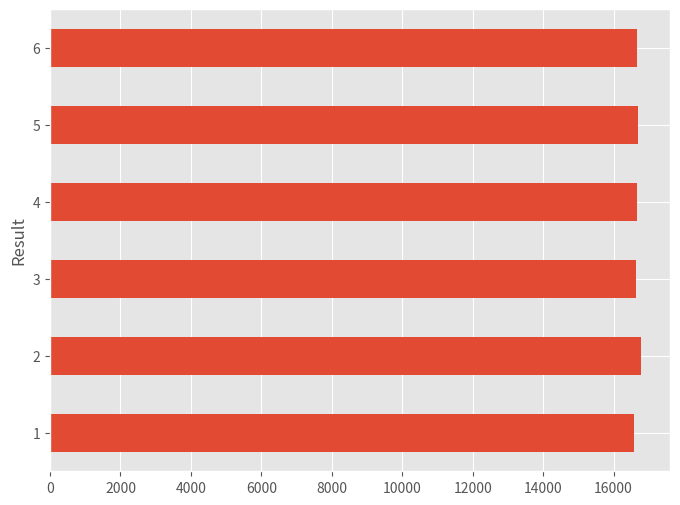

Recreate this plot in Python. (Note: this script raises an exception after producing the figure.)
# ---
# jupyter:
#   jupytext:
#     formats: ipynb,py:percent
#     text_representation:
#       extension: .py
#       format_name: percent
#       format_version: '1.3'
#       jupytext_version: 1.16.2
#   kernelspec:
#     display_name: Python 3 (ipykernel)
#     language: python
#     name: python3
# ---

# %% [markdown] editable=true slideshow={"slide_type": ""}
# # Randomness and Probability

# %% [markdown] editable=true slideshow={"slide_type": ""}
# ## Acknowledgment 
#
# Some of the content here is based on [Computational and Inferential Thinking: The Foundations of Data Science](https://inferentialthinking.com/chapters/intro.html), by A. Adhikari, J. DeNero, D. Wagner.
#
# On the other hand, this text uses its own module `datascience` for data frame manipulations, while we will use pandas, which is the most commonly used library for data frames in Python.

# %% [markdown]
# ## Importing Modules
#
# Let's start by importing the necessary modules:

# %% editable=true slideshow={"slide_type": ""}
import numpy as np

import pandas as pd
# pd.options.future.infer_string = True
# pd.options.mode.copy_on_write = True

import matplotlib.pyplot as plt

plt.rcParams["figure.figsize"] = (8, 6)  # default figure size
plt.style.use("ggplot")  # style sheet

# %% [markdown]
# ## Techinical Note: `tqdm`

# %% [markdown] editable=true slideshow={"slide_type": ""}
# We will be running some experiments with a large number of repetitions, so we will introduce a tool that provides progress bars for for-loops in Jupyter notebooks: [tqdm](https://github.com/tqdm/tqdm).  It does not come with Python (although it does come with Anaconda), so to install it just do
#
# ```
# pip install tqdm
# ```
#
# We need to import it before we use it:

# %% editable=true slideshow={"slide_type": ""}
from tqdm.notebook import tqdm

# %% [markdown] editable=true slideshow={"slide_type": ""}
# (We just need to import the `tqdm` function itself.)  To use, simply use
#
# ```python
# for i in tqdm(range(N)):
#    ... # body
# ```
#
# instead of
#
# ```python
# for i in range(N):
#    ... # body
# ```

# %% [markdown] editable=true slideshow={"slide_type": ""}
# ## Review
#
# Let's review some tools from pands and NumPyu that will be useful here.
#
# ### Randomness in NumPy
#
# One can use NumPy's functions to simulate random events and get [empirical probabilities](https://en.wikipedia.org/wiki/Empirical_probability).
#
# Here are some of the functions that we can use:
#
# | **Function**                                 | **Description**                                                               |
# |----------------------------------------------|-------------------------------------------------------------------------------|
# | `np.random.random(count)`                    | Produces `count` random floats between `0.0` and `1.0`                        |
# | `np.random.randint(start, end, count=count)` | Produces `count` random integers between `start` and `end - 1`                |
# | `np.random.choice(array, count=count)`       | Produces `count` random random elements of `array` (with possible repetition) |
# | `np.random.normal(mean, std, count)`         | Choose `count` random floats with normal probability curve                    |
#
# For instance, one can simulate tossing a (fair) coin with:

# %% editable=true slideshow={"slide_type": ""}
np.random.choice(["Heads", "Tails"])

# %% [markdown]
# (Rerun the cell above to see the results change.  **Note:** If you run it with `Ctrl + Enter` or `Cmd + Return`, it will run the cell and *not move to the next*.  This allows you to easily rerun it many times.)
#
# Or rolling a (fair) die with:

# %%
np.random.randint(1, 7)  # note we need 7, and not 6

# %% [markdown]
# We can also simulate running it multiple times, by adding a new argument.
#
# So, to toss a fair coin ten times, we can do:

# %%
np.random.choice(["Heads", "Tails"], 10)

# %% [markdown]
# To roll a die ten times:

# %%
np.random.randint(1, 7, 10)

# %% [markdown]
# ### `value_counts`
#
# In solving the problems below, the pandas methods [value_counts](https://pandas.pydata.org/docs/reference/api/pandas.Series.value_counts.html) will come handy.  Let's see it in action.
#
# First, let's create a data frame with some random values:

# %%
df = pd.DataFrame(
    {
        "Col1": np.random.randint(1, 5, 20),
        "Col2": np.random.choice(np.array(["A", "B", "C", "D"]), 20),
    }
)
df

# %% [markdown]
# We use `value_counts` to see how many times each value occur in a column:

# %%
df["Col1"].value_counts()

# %%
df["Col2"].value_counts()

# %% [markdown]
# Note that the *index* (on the left) is the set of distinct values of the given column, and the entries (of the series) are the counts for each corresponding value.  By default, it is sorted by the number of occurrences (i.e., counts) in *decreasing* order.

# %% [markdown]
# We can make this resulting series into an array by using `to_numpy` (the index is dropped):

# %%
df["Col2"].value_counts().to_numpy()

# %% [markdown]
# ### Comparing Arrays

# %% [markdown]
# Remember that if we want to check if two arrays are equal, we don't use `==`:

# %%
a = np.array([1, 2, 3])
b = np.array([1, 2, 3])
c = np.array([1, 2, 4])

# %% [markdown]
# Clearly, `a` and `b` are equal, but `c` is different.
#
# If we try to use `==`:

# %%
a == b

# %%
a == c

# %% [markdown]
# With `==`, we check if each entry of the first array is equal to each entry of the second, so we get as result an *array* of booleans (`True`and `False`).
#
# We use instead `np.array_equal`:

# %%
np.array_equal(a, b)

# %%
np.array_equal(a, c)

# %% [markdown]
# ### Counting Occurrences
#
# We can use `np.count_nonzero` to count how many times some condition on an array is satisfied.
#
# As the name says, it counts the number of non-zero elements in an array:

# %%
np.count_nonzero(np.array([0, 1, 2, 0, 4, 0, 3, 2]))

# %% [markdown]
# On the other hand, in Python the boolean `False` is (sometimes) treated as zero, while `True` is non-zero.  Hence, `np.count_nonzero` can be used to count the number of `True`'s in a boolen array:

# %%
np.count_nonzero(np.array([True, True, False, False, True]))

# %% [markdown]
# Thus, we can also check conditions:

# %%
np.count_nonzero(np.array([1, 3, 5, 0, 2, 1, 5]) > 2)

# %% [markdown]
# ### `sample`
#
# The pandas data frame method [sample](https://pandas.pydata.org/docs/reference/api/pandas.DataFrame.sample.html) selects a random number of rows of a data frame.
#
# For example, lets select four random rows of our (random) data frame `df`:

# %%
df.sample(4)

# %% [markdown]
# Again, run it a few times to see how we get different results each time.

# %% [markdown]
# By default, `.sample` does not allow a row to be repeated.  To allow it, use the `replace=True` optional argument.  (Let's sort the index to make it easier to see the repeated rows.)

# %%
df.sample(12, replace=True).sort_index()

# %% [markdown]
# (Run it a few times, if you don't see a repeated row.)
#
# Instead of a number of rows, one can pass the *fraction* of the total number of rows we want to draw with the argument `frac=`.  For example, `sample(frac=0.5)` will randomly select half as many as the total number of rows.

# %%
df.sample(frac=0.5)

# %% [markdown]
# In particular, we can *shuffle the (order of the) rows* using `frac=1`:

# %%
df.loc[:5].sample(frac=1)

# %% [markdown]
# ## Tracking and Visualizing Number of Occurrences

# %% [markdown]
# We expect that if repeat the tossing of a coin, we get about half of the results to be Heads, and half to be Tails.  This is a consequence of the [Law of Large Numbers](https://en.wikipedia.org/wiki/Law_of_large_numbers).
#
#
# Let's check it in practice:

# %%
number_of_repetitions = 1_000

# array with results of each toss
tosses = np.random.choice(["Heads", "Tails"], number_of_repetitions)

# make it into a data frame
tosses_df = pd.DataFrame({"Result": tosses})

# count each result and make a bar graph
tosses_df.groupby("Result").size().plot(kind="barh");

# %% [markdown]
# Similarly, if we roll a die many times, we expect each value to appear about one sixth of the time:

# %%
number_of_repetitions = 1_000

# array with results of each roll
rolls = np.random.randint(1, 7, number_of_repetitions)

# make it into a data frame
rolls_df = pd.DataFrame({"Result": rolls})

# count each result and make a bar graph
rolls_df.groupby("Result").size().plot(kind="barh");

# %% [markdown]
# The more repetitions, the closer the proportions get to being equal:

# %%
# increase the number of repetitions!
number_of_repetitions = 100_000

rolls = np.random.randint(1, 7, number_of_repetitions)
rolls_df = pd.DataFrame({"Result": rolls})

rolls_df.groupby("Result").size().plot(kind="barh");


# %% [markdown]
# Of course, we expect the numbers of occurrences for each possible result to get closer to being equal (proportionally speaking) the more times we repeat, because each value has exactly the same probability: $1/2$ for the coin, and $1/6$ for the die.

# %% [markdown]
# ## Empirical Probabilities

# %% [markdown]
# ### Tossing Three Coins
#
# The Law of Large Numbers implies that if repeat an experiment a large number of times, the proportion of times an event occurs approaches to the probability of it occurring.
#
# For instance, the probability of getting three Heads when tossing a (fair) coin three times is
#
# $$
# \frac{1}{2} \cdot \frac{1}{2} \cdot \frac{1}{2} = \frac{1}{8}.
# $$
#
# So, if we toss a coin three times many times over, the proportion of times we get three heads should be about $\dfrac{1}{8} = 0.125$, and the more times we do it, the closer we get to $0.125$.
#
# Let's try to visualize this.

# %% [markdown]
# #### Visualizing
#
# Let's write a function to visualize how increasing the number of tosses of the three coins, we get proportions closer to the probability of $0.125$.
#
# We first write functions for tossing three coins and checking if we get three heads:

# %%
def toss_three_coins():
    """
    Simulates toissing a coin three times.

    INPUT:
    None.

    OUTPUT:
    Array of "Heads" and "Tails" of length 3.
    """
    return np.random.choice(np.array(["Heads", "Tails"]), 3)


def is_three_heads(toss):
    """
    Given an array, checks if it is equal to ["Heads", "Heads", "Heads"].

    INPUT:
    An array (supposedly of length 3, containing "Heads" and/or "Tails").

    OUTPUT:
    True/False, depending if it contains three heads or not.
    """
    return np.array_equal(toss, np.array(3 * ["Heads"]))


def plot_prop_three_heads(number_of_tosses):
    """
    Given the number of tosses, plots the proportions of three heads obtained
    up to the given number.

    INPUT:
    number_of_tosses: number of times up to which we simulate tossing a fair coin.

    OUTPUT:
    A scatter plot with the number of tosses and proportion of times three heads were obtained.
    """
    # initialize
    three_heads = np.zeros(number_of_tosses, dtype=np.int32)

    # put a 1 every times we get three heads
    for i in tqdm(range(number_of_tosses)):
        toss = toss_three_coins()
        if is_three_heads(toss):
            three_heads[i] = 1

    # get the cumulative number of three heads obtained
    number_of_three_heads = np.cumsum(three_heads)

    # get the proportion
    prop_of_heads = number_of_three_heads / np.arange(1, number_of_tosses + 1)

    # plot the expected proportion
    plt.plot([1, number_of_tosses], [0.125, 0.125], c="green", linestyle="dashed", linewidth=2)

    # plot the proportions, in steps
    step_size = int(np.ceil(number_of_tosses / 50))  # at most 50 steps
    plt.scatter(
        np.arange(1, number_of_tosses + 1, step_size), prop_of_heads[::step_size]
    )


# %% [markdown]
# Let's start with a small number of repetitions (of the three tosses):

# %%
plot_prop_three_heads(50)

# %% [markdown]
# The result you will obtain above is random, so we are not very sure what to expect.  But, most likely, the proportions will not be very close to the expected $0.125$.
#
# But, the more you increase the number of repetitions, the more the larger values get to $0.125$:

# %%
plot_prop_three_heads(200)

# %%
plot_prop_three_heads(2_000)

# %%
plot_prop_three_heads(20_000)

# %% [markdown]
# ### Sum of Two Dice
#
# Now, let's pretend we don't know the probabilities for obtaining a particular value when we roll two dice and add their values.
#
# As we've seen above, we can get very good ideas but running this experiment many times over, and keeping track of the proportions we obtain.
#
# Let's them simulate this, with $10{,}000$ rolls.  We will use a data frame to keep track of the values of each die and their sum:

# %%
number_of_repetitions = 10_000

# rolls of the first die
die1 = np.random.randint(1, 7, number_of_repetitions)

# rolls of the second die
die2 = np.random.randint(1, 7, number_of_repetitions)

# create the data frame
rolls = pd.DataFrame({
    "Die 1": die1,
    "Die 2": die2,
    "Sum": die1 + die2
})

rolls

# %% [markdown]
# Let's see the proportions of each sum with a density histogram:

# %%
# the bins are of length 1, centered on 2, 3, 4, ..., 12.
rolls.hist("Sum", ec="white", density=True, bins=np.arange(1.5, 13, 1));

# %% [markdown]
# Note that since the lengths of the bins are all equal one, the heights are indeed the proportions.  Since we performed the rolls a large number of times, these proportions should be close the actual probabilities.
#
# It's clear then that some sums are more likely than others, which is not unexpected.
#
# It is not hard to compute the actual probabilities, but if we don't know it, we can get good approximations from our experiment.  This would be an *empirical probability*, i.e., a probability obtained from an experiment.  We just need to find the proportions in our experiment.  If the number of repetitions is large enough, we should get numbers very close to the actual theoretical probability:

# %%
# data frame with counts and proportions for each sum of the two dice
rolls_count_prop = (
    rolls.groupby("Sum")
    .size()
    .to_frame("Count")
    .assign(Proportion=lambda count: count / number_of_repetitions)
)

rolls_count_prop

# %% [markdown]
# So, the probability of rolling a 2 should be about $3\%$, while the probability of rolling a 7 should be about $17\%$.  
#
# Since there is only one way to get a 2, which is the roll with both dies getting 1 on top, out of the possible $36$ different ways to get the roll of two dice, the actual probability is $1/36 \approx 2.77\%$.
#
# There are 6 possible rows that add to $7$: a 1 and a 6, a 2 and 5, etc., all the way to a 6 and 1.  So, the actual probability is $6/36 = 1/6 \approx 16.7\%$.
#
# Let's add the actual probabilities and find the errors:

# %%
actual_prob = np.array(
    [
        1 / 36,
        2 / 36,
        3 / 36,
        4 / 36,
        5 / 36,
        6 / 36,
        5 / 36,
        4 / 36,
        3 / 26,
        2 / 36,
        1 / 36,
    ]
)

# data frame with count, proportions, actual probability, and error
# from approximating by proportion
(
    rolls_count_prop
    .assign(Probability=actual_prob)
    .assign(
        Error=lambda df_: np.abs(df_["Proportion"] - df_["Probability"])
    )
)

# %% [markdown]
# ### Poker
#
# Let's now look at the [game of poker](https://en.wikipedia.org/wiki/Poker).
#
# The game is played with a [standard 52-card deck](https://en.wikipedia.org/wiki/Standard_52-card_deck).  Each card has a rank and a suit.  Let's create a deck as a data frame.
#
# We will also add a numerical *value* for each card, which can be used to check if cards are in sequence.  (We will have strings for our ranks, since we have `"A"` for ace, for example.  The values can be used for ordering the cards in sequence, for instance, with a hand with `[9, 10, J, Q, K]` or `[10, J, Q, K, A]`.)
#
# We will use a [np.repeat](https://numpy.org/doc/stable/reference/generated/numpy.repeat.html) and [np.tile](https://numpy.org/doc/stable/reference/generated/numpy.tile.html) to create the data frame for the deck.

# %%
# single values for ranks, suits, and values
ranks = ["A"] + [str(i) for i in range(2, 11)] + ["J", "Q", "K"]
suits = ["Diamonds", "Clubs", "Hearts", "Spades"]
values = [13] + list(range(1, 13))

# create the deck data frame
deck = pd.DataFrame({"Rank": np.tile(ranks, 4), "Suit": np.repeat(suits, 13), "Value": np.tile(values, 4)})

deck


# %% [markdown]
# Now, let's write a function that draws 5 cards from the deck.  We can simply use the `sample` method:

# %%
def draw_five():
    """
    Draws five cards from the deck.

    INPUT:
    None.

    OUTPUT:
    A data frame with five random cards from the deck.
    """
    return (deck
            .sample(5)
            .sort_values(["Value", "Suit"])
            .reset_index(drop=True))



# %% [markdown]
# Run the cell below a few times to see what hands you get:

# %%
draw_five()


# %% [markdown]
# There are many [poker hands](https://en.wikipedia.org/wiki/List_of_poker_hands), and it is not hard to compute the exact probability of each.  The highest valued hands are *extremely* unlikely.  For instance, the probability of getting *four of a kind* (four cards with the same rank) is 
#
# $$
# \frac{13 \cdot 48}{\displaystyle \binom{52}{5}} = \frac{624}{2{,}598{,}960} = \frac{1}{4{,}165} \approx 0.00024 = 0.0240\%.
# $$
#
# A *straight-flush* (five cards in sequence and with the same suit) is even less likely, with a probability of
#
# $$
# \frac{9 \cdot 4}{\displaystyle \binom{52}{5}} = \frac{36}{2{,}598{,}960} = \frac{3}{216{,}580} \approx 0.00001385 = 0.001385\%.
# $$
#
# We will focus on lower valued hands, which have a higher probability.  We will look at two hands:
#
#   * **Two pairs**: two cards of matching rank, another two cards matching a different rank, and a fifth card with a rank different from the previous two.  Suits don't matter.
#   * **Straight**: the ranks in sequence of *values* of increasing order, like, `[3, 4, 5, 6, 7]`, or `[10, J, Q, K, A]`, but *not all suits the same*!  (That would be a *straight flush* instead.)  **Note that we assume here that `A` comes after `K` and not before `2`.**
#   
# Hence, now we need functions that take a hand (a data frame of five cards) and return `True` if we have two pairs or a straight, respectively, and `False` otherwise.
#
#

# %% [markdown]
# #### Two Pairs
#
# We can easily check for two pairs using `value_counts`: if a hand has two pairs, the value counts for Rank should give an array with `[2, 2, 1]`:

# %%
def is_two_pairs(hand):
    """
    Check if hand is two pairs.

    INPUT:
    hand: data frame with five rows from the deck.

    OUTPUT:
    True/False if the hands is two of a kind or not.
    """
    return np.array_equal(
        hand["Rank"].value_counts().to_numpy(),
        np.array([2, 2, 1]))


# %% [markdown]
# Let's create some hands, and use them to check:

# %%
hands = [
    deck.iloc[[2, 43, 50, 28, 30]],  # two pairs
    deck.iloc[[2, 28, 41, 20, 33]],  # full house
    deck.iloc[[2, 28, 41, 43, 50]],  # three of a kind
    deck.iloc[[2, 28, 30, 40, 50]],  # one pair
    deck.iloc[[2, 20, 41, 43, 50]],  # one pair
]


# %%
# only first should be true
for hand in hands:
    print(is_two_pairs(hand))


# %% [markdown]
# #### Straight
#
# Now, let's check if we have a straight.
#
# The first thing to be careful is that we do not count straight flushes as a (simple) straight.  We can then just check if all the suits are the same before we test if the cards are in sequence.
#
# Next, we need to check if the cards are in sequence.  There are many ways to do this.  Here we can just sort the Value column, get the lowest card (the first one, after sorting), and check if we have 5 cards in sequence from there:

# %%
def is_straight(hand):
    """
    Check if hand is a straight.

    INPUT:
    hand: five rows of the deck data frame.

    OUTPUT:
    True/False if the hand is a straight or not.
    """
    # all same suit?
    if len(hand["Suit"].value_counts()) == 1:
        return False

    # is it in sequence?
    values = np.sort(hand["Value"].to_numpy())
    lowest_card = values[0]
    return np.array_equal(values, np.arange(lowest_card, lowest_card + 5))


# %% [markdown]
# Let's test it:

# %%
hands = [
    deck.iloc[[20, 24, 23, 21, 35]],  # straight
    deck.iloc[[36, 51, 26, 37, 9]],   # straight
    deck.iloc[[39, 14, 15, 16, 17]],  # almost straight
    deck.iloc[[11, 12, 13, 14, 15]],  # nothing...
    deck.iloc[[2, 3, 4, 5, 6]],       # straight-flush
]

# %%
# first two should be true
for hand in hands:
    print(is_straight(hand))


# %% [markdown]
# #### Probabilities
#
# Now, let's find approximations for the probabilities of drawing two pairs and straights.  We again need to repeat a large number of draws, and check the proportions.
#
# The number of draws has to be relatively large, since the actual probability of drawing a straight is quite low, but keep in mind that it might take a long time to get the result if the number is too large.
#
# Let's wrap the code in a function to make it easier to test with different number of draws:

# %%
def prop_two_pairs_straight(number_of_draws):
    """
    Simulates drawing 5 cards number_of_draws times and returns the proportions 
    of two pairs and straights.

    INPUT:
    number_of_draws: number of times we draw five cards from the deck.

    OUTPUT:
    Tuple with proportions of two pairs and straights, respectively, in all draws.
    """
    # initialize the count
    number_of_two_pairs = 0
    number_of_straights = 0

    # loop
    for i in tqdm(range(number_of_draws)):
        # draw hand
        hand = draw_five()

        # check if two pairs
        if is_two_pairs(hand):
            number_of_two_pairs += 1

        # check if straight
        if is_straight(hand):
            number_of_straights += 1

    return number_of_two_pairs / number_of_draws, number_of_straights / number_of_draws


# %% [markdown]
# Let's experiment:

# %%
# 10,000 is a lot! It might take a while...
proportions = prop_two_pairs_straight(10_000)

print(f"Probability of drawing two pairs: {proportions[0]:.2%}.")
print(f"Probability of drawing straight:  {proportions[1]:.2%}.")


# %% [markdown]
# The actual probabilities are about $4.75\%$ and $0.35\%$, but you might not get very close to these with "only" $10{,}000$ draws, especially for the smaller probability for straights.
#
# Feel free to write code to test other hands, e.g., four of a kind, flush, full-house, etc.  Their actual probabilities are not hard to compute (and it is fun to do it ourselves!), but you can find them here: [Poker Probabilties (Wikipedia)](https://en.wikipedia.org/wiki/Poker_probability).

# %% [markdown]
# ## Distributions
#
# If we toss a coin 50 times, we expect to have *about* 25 heads, and 25 tails.  But it is not very likely that it will be exactly that.  So, let's investigate what sort of variation can happen.
#
# To do so, we will simulate tossing a coin 50 times and keep track of the results.
#
# In this case, all we need is to keep track of one of the possible results (heads or tails).

# %% [markdown]
# ### Distribution of 50 Coin Tosses
#
# Let's write a function that simulate 50 tosses and keeps track of the number of heads:

# %%
def heads_fifty_tosses():
    """
    Number of heads obtained in 50 tosses of a coin.

    INPUT:
    None.

    OUTPUT:
    Number of heads in our 50 simulated tosses.
    """
    results = np.random.choice(["Heads", "Tails"], 50)
    return np.count_nonzero(results == "Heads")


# %% [markdown]
# You can run it a few times.  It should hover about 25:

# %%
heads_fifty_tosses()

# %% [markdown]
# Now, we can repeat it many times and keep track of how many heads we obtained.
#
# To do that we will initialize a `results` array with zeros (of type `np.int8`, which handles integers between $-128$ and $127$), loop the given number of times, and add the results of 50 tosses to the corresponding position:

# %%
number_of_repetitions = 50_000

# array of results, initialized with zeros
results = np.zeros(number_of_repetitions, dtype=np.int8)

# repeat number_of_repetitions
for i in tqdm(range(number_of_repetitions)):
    results[i] = heads_fifty_tosses()  # add new number of heads to results

# %% [markdown]
# (Note that in this case, we could have also used [list comprehension](https://docs.python.org/3/tutorial/datastructures.html#list-comprehensions):
#
# ```python
# results = np.array([heads_fifty_tosses() for i in range(number_of_repetitions)])
#
# ```
#
# In this case, it is just as efficient as the code above.)

# %% [markdown]
# Let's visualize the results with a (density) histogram.  First, let's create bins centered in integer values between 10 and 40:

# %%
heads_bins = np.arange(9.5, 41.5, 1)

# %% [markdown]
# Now we use it for our histogram:

# %%
plt.hist(results, ec="white", density=True, bins=heads_bins);

# %% [markdown]
# We see a [normal distribution](https://en.wikipedia.org/wiki/Normal_distribution) around the expected value of 25.
#
# We can also compute some empirical probabilities.  For instance, the probability of getting 30 or more heads is about:

# %%
np.count_nonzero(results >= 30) / len(results)

# %% [markdown]
# The probability of getting between 20 and 30 heads is:

# %%
np.count_nonzero((results >= 20) & (results <= 30)) / len(results)

# %% [markdown]
# **Note the different syntax for NumPy:** 
#
# * we need to surround each condition in parentheses, and 
# * use `&` instead of `and`.
#
# If we needed `or`, we would use `|`, and instead of `not`, we use `~`.

# %% [markdown]
# #### Comparing to the Normal Curve
#
# Let's compare these results with an actual normal curve: if the average is $\mu$ and the [standard deviation](https://en.wikipedia.org/wiki/Standard_deviation) is $\sigma$, then the normal curves is given by:
#
# $$
# y = \frac{1}{\sigma \, \sqrt{2 \pi}} \mathrm{e}^{-\frac{1}{2}\left(\frac{x-\mu}P\sigma \right)^2}
# $$
#
# So, let's get the obtained average and standard deviation:

# %%
mean, std_dev = results.mean(), results.std()

print(f"Average:           {mean:.2f}.\nStandard Deviation:  {std_dev:.2f}.")

# %% [markdown]
# Let's visualize how the histogram fits within the corresponding normal curve.

# %%
# histogram
plt.hist(results, ec="white", bins=heads_bins, density=True, alpha=0.6)

# normal curve
x = np.linspace(mean - 4 * std_dev, mean + 4 * std_dev, 100)
y = 1 / (std_dev * np.sqrt(2 * np.pi)) * np.exp(-1 / 2 * ((x - mean) / std_dev) ** 2)

plt.plot(x, y, c="blue");


# %% [markdown]
# ## Categorical Distributions
#
# Imagine we would like to simulate drawing a random sample of the US population.  If the sample is relatively large (and truly random), we expect the proportions of each ethnicity in the sample to be close to the corresponding proportions for the whole US.
#
# According to the [US Census Data](https://www.census.gov/quickfacts/fact/table/US/PST045222), it is estimated that in 2022 the proportion for each ethnicity was:
#
# | **Ethnicity**        | **Proportion** |
# |----------------------|----------------|
# | White (non-Hispanic) | $58.9\%$       |
# | Hispanic             | $19.1\%$       |
# | African American     | $13.6\%$       |
# | Asian                | $6.3\%$        |
# | Native American      | $1.3\%$        |
# | Pacific Islander     | $0.3\%$        |
# | Other                | $0.5\%$        |

# %% [markdown]
# Let's write a function that takes an array of proportions (or probabilities) and a number of samples, and returns the obtained proportions from a random sample of the given size, drawn randomly:

# %%
def sample_proportions(sample_size, proportions_array):
    """
    Given an array of proportions/probabilities for categories for a random draw and a sample size,
    randomly draws a sample with sample_size elements with the given proababilities for each
    category, and returns the obtained proportions of elements in each categoy.

    INPUTS:
    sample_size: number of elements to be randonly drawn from the population;
    proportions_array: an array with the proportions for each category in the population.

    OUTPUT:
    An array with the proportions in the random sample.

    """
    # number of categories
    num_bins = len(proportions_array)

    # categories
    categories = np.arange(num_bins)

    # sample
    # (The optional argument p of np.choice is the probability for each entry
    # being chosen.)
    sample_array = np.random.choice(categories, sample_size, p=proportions_array)

    # check for each category
    # (np.bincount gives number of 0's, 1's, 2's, etc.  Setting minlength=num_bins
    # guarantees that all numbers are counted, even if they never appear.)
    counts =  np.bincount(sample_array, minlength=num_bins)

    return counts / sample_size


# %% [markdown]
# We can use this function now to simulate drawing a random sample from the US population and observe the distribution of ethnicities:

# %% editable=true slideshow={"slide_type": ""}
sample_size = 1_000
ethnicities = [
    "White",
    "Hispanic",
    "African American",
    "Asian",
    "Native American",
    "Pacific Islander",
    "Other",
]

# proportions for ethnicities
ethnicity_prop = [0.589, 0.191, 0.136, 0.063, 0.013, 0.003, 0.005]

# length to be used for aligning the text
length = max(len(ethnicity) for ethnicity in ethnicities) + 2

# resulting proportions from sample (of size sample_size)
result = sample_proportions(sample_size, ethnicity_prop)

# print the results
print("SAMPLE PROPORTIONS:")
for ethnicity, prop, actual in zip(ethnicities, result, ethnicity_prop):
    ethnicity_ = ethnicity + ":"
    print(f"{ethnicity_:<{length}} {prop:>6.1%}  (actual: {actual:>5.1%})")

# %% [markdown] editable=true slideshow={"slide_type": ""}
# ## Comments, Suggestions, Corrections
#
# Please send your comments, suggestions, and corrections to lfinotti@utk.edu.
